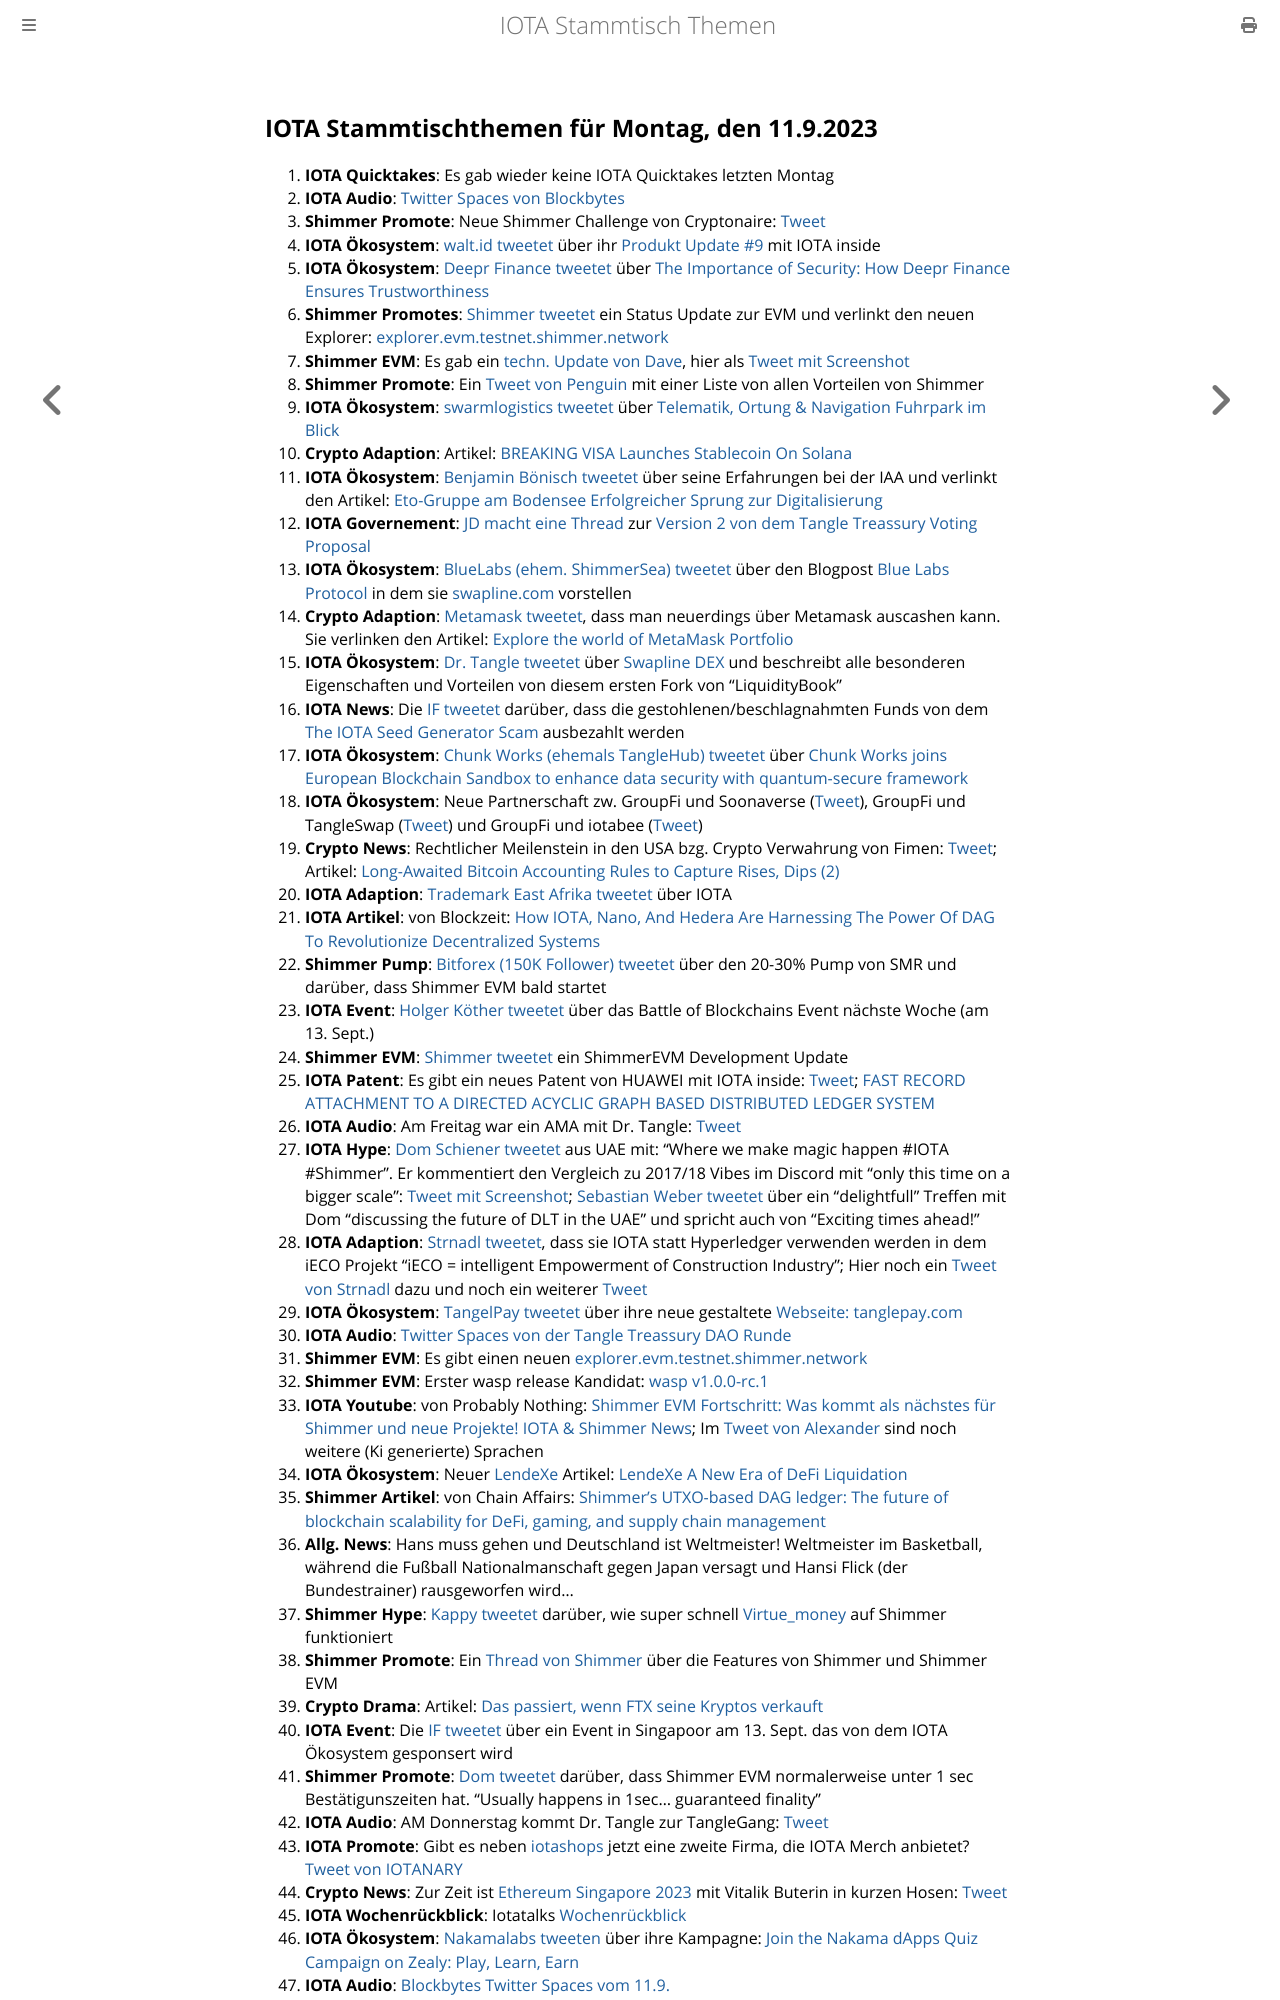

repository: iota-community/community-events · page: stammtisch/2023-09-11/index.html · generator: mdbook

## IOTA Stammtischthemen für Montag, den 11.9.2023

1. **IOTA Quicktakes**: Es gab wieder keine IOTA Quicktakes letzten Montag
2. **IOTA Audio**: [Twitter Spaces von Blockbytes](https://twitter.com/blockbytescom/status/1698727380364276032?s=20)
3. **Shimmer Promote**: Neue Shimmer Challenge von Cryptonaire: [Tweet](https://twitter.com/CryptonaireApp/status/1698728066074259463?s=20)
4. **IOTA Ökosystem**: [walt.id tweetet](https://twitter.com/walt_id/status/1698984323180048659?s=20) über ihr [Produkt Update #9](https://walt.id/blog/mu/update-9) mit IOTA inside
5. **IOTA Ökosystem**: [Deepr Finance tweetet](https://twitter.com/DeeprFinance/status/1699052671960023158?s=20) über [The Importance of Security: How Deepr Finance Ensures Trustworthiness](https://medium.com/@Deepr.Finance/the-importance-of-security-how-deepr-finance-ensures-trustworthiness-28858d55de65)
6. **Shimmer Promotes**: [Shimmer tweetet](https://twitter.com/shimmernet/status/1699059819540615564?s=20) ein Status Update zur EVM und verlinkt den neuen Explorer: [explorer.evm.testnet.shimmer.network](https://explorer.evm.testnet.shimmer.network/)
7. **Shimmer EVM**: Es gab ein [techn. Update von Dave](https://discord.com/channels/397872799483428865/800810467928309790/1148557917180669952), hier als [Tweet mit Screenshot](https://twitter.com/Vrom14286662/status/1699086275540603359?s=20)
8. **Shimmer Promote**: Ein [Tweet von Penguin](https://twitter.com/iota_penguin/status/1698991817574728124?s=20) mit einer Liste von allen Vorteilen von Shimmer
9. **IOTA Ökosystem**: [swarmlogistics tweetet](https://twitter.com/SwarmLogistics/status/1698997622495715331?s=20) über [Telematik, Ortung & Navigation Fuhrpark im Blick](https://www.eurotransport.de/who-is-who/software-hardware/telematik-ortung-navigation/)
10. **Crypto Adaption**: Artikel: [BREAKING VISA Launches Stablecoin On Solana](https://www.eurotransport.de/who-is-who/software-hardware/telematik-ortung-navigation/)
11. **IOTA Ökosystem**: [Benjamin Bönisch tweetet](https://twitter.com/BenBoenisch/status/1699105144099512598?s=20) über seine Erfahrungen bei der IAA und verlinkt den Artikel: [Eto-Gruppe am Bodensee Erfolgreicher Sprung zur Digitalisierung](https://www.stuttgarter-nachrichten.de/inhalt.eto-gruppe-am-bodensee-erfolgreicher-sprung-zur-digitalisierung.7a23a7ac-0dc2-48c1-93c4-434d43d23a03.html)
12. **IOTA Governement**: [JD macht eine Thread](https://twitter.com/Deep_Sea_Iotan/status/1699104444304994640zu?s=20) zur [Version 2 von dem Tangle Treassury Voting Proposal](https://govern.iota.org/t/tangle-community-treasury-grant-committee-exhibit-v2-phase-i-discussion/1665)
13. **IOTA Ökosystem**: [BlueLabs (ehem. ShimmerSea) tweetet](https://twitter.com/BlueLabs_DeFi/status/1699120579645775883?s=20) über den Blogpost [Blue Labs Protocol](https://bluelabs.medium.com/blue-labs-protocols-c03842c0e179) in dem sie [swapline.com](https://swapline.com/home) vorstellen
14. **Crypto Adaption**: [Metamask tweetet](https://twitter.com/MetaMask/status/1699062685550485743?s=20), dass man neuerdings über Metamask auscashen kann. Sie verlinken den Artikel: [Explore the world of MetaMask Portfolio](https://metamask.io/portfolio/)
15. **IOTA Ökosystem**: [Dr. Tangle tweetet](https://twitter.com/dr_tangle/status/1699520484478509120?s=20) über [Swapline DEX](https://twitter.com/SwaplineDEX) und beschreibt alle besonderen Eigenschaften und Vorteilen von diesem ersten Fork von "LiquidityBook"
16. **IOTA News**: Die [IF tweetet](https://twitter.com/iota/status/1699460579205767282?s=20) darüber, dass die gestohlenen/beschlagnahmten Funds von dem [The IOTA Seed Generator Scam](https://iotaseed.io/) ausbezahlt werden
17. **IOTA Ökosystem**: [Chunk Works (ehemals TangleHub) tweetet](https://twitter.com/Tanglehub_eu/status/1699442942853701751?s=20) über [Chunk Works joins European Blockchain Sandbox to enhance data security with quantum-secure framework](https://chunkworks.net/chunk-works-joins-european-blockchain-sandbox-to-enhance-data-security-with-quantum-secure-framework/)
18. **IOTA Ökosystem**: Neue Partnerschaft zw. GroupFi und Soonaverse ([Tweet](https://twitter.com/groupficom/status/1699609913197244855?s=20)), GroupFi und TangleSwap ([Tweet](https://twitter.com/groupficom/status/1699973860270248316?s=20)) und GroupFi und iotabee ([Tweet](https://twitter.com/iotabee/status/1701083614375821723?s=20))
19. **Crypto News**: Rechtlicher Meilenstein in den USA bzg. Crypto Verwahrung von Fimen: [Tweet](https://twitter.com/FurkanCCTV/status/1699500127302324616?s=20); Artikel: [Long-Awaited Bitcoin Accounting Rules to Capture Rises, Dips (2)](https://news.bloombergtax.com/financial-accounting/long-awaited-bitcoin-accounting-rules-to-capture-rises-dips)
20. **IOTA Adaption**: [Trademark East Afrika tweetet](https://twitter.com/TradeMarkAfrica/status/1699454948386251107?s=20) über IOTA
21. **IOTA Artikel**: von Blockzeit: [How IOTA, Nano, And Hedera Are Harnessing The Power Of DAG To Revolutionize Decentralized Systems](https://blockzeit.com/how-iota-nano-and-hedera-are-harnessing-the-power-of-dag-to-revolutionize-decentralized-systems/)
22. **Shimmer Pump**: [Bitforex (150K Follower) tweetet](https://twitter.com/bitforexcom/status/1699673659185508414?s=20) über den 20-30% Pump von SMR und darüber, dass Shimmer EVM bald startet
23. **IOTA Event**: [Holger Köther tweetet](https://twitter.com/HolgerKoether/status/1699451116365164795?s=20) über das Battle of Blockchains Event nächste Woche (am 13. Sept.)
24. **Shimmer EVM**: [Shimmer tweetet](https://twitter.com/shimmernet/status/1699724236447740149?s=20) ein ShimmerEVM Development Update
25. **IOTA Patent**: Es gibt ein neues Patent von HUAWEI mit IOTA inside: [Tweet](https://twitter.com/Wondere12985276/status/1699743766117007652?s=20); [FAST RECORD ATTACHMENT TO A DIRECTED ACYCLIC GRAPH BASED DISTRIBUTED LEDGER SYSTEM](https://worldwide.espacenet.com/patent/search/family/080623535/publication/WO2023155992A1?q=pn%3DWO2023155992A1)
26. **IOTA Audio**: Am Freitag war ein AMA mit Dr. Tangle: [Tweet](https://twitter.com/ShimmerSeaDEX/status/1699747079705276730?s=20)
27. **IOTA Hype**: [Dom Schiener tweetet](https://twitter.com/DomSchiener/status/1699836186288878019?s=20) aus UAE mit: "Where we make magic happen #IOTA #Shimmer". Er kommentiert den Vergleich zu 2017/18 Vibes im Discord mit "only this time on a bigger scale": [Tweet mit Screenshot](https://twitter.com/unseriouscandle/status/1700065036767502403?s=20); [Sebastian Weber tweetet](https://twitter.com/Sebasti65365174/status/1701202476865614192?s=20) über ein "delightfull" Treffen mit Dom "discussing the future of DLT in the UAE" und spricht auch von "Exciting times ahead!"
28. **IOTA Adaption**: [Strnadl tweetet](https://twitter.com/archimate/status/1700084507628470296?s=20), dass sie IOTA statt Hyperledger verwenden werden in dem iECO Projekt "iECO = intelligent Empowerment of Construction Industry"; Hier noch ein [Tweet von Strnadl](https://twitter.com/archimate/status/1700222891667656945?s=20) dazu und noch ein weiterer [Tweet](https://twitter.com/archimate/status/1700228244866248759?s=20)
29. **IOTA Ökosystem**: [TangelPay tweetet](https://twitter.com/tanglepaycom/status/1700088521107833012?s=20) über ihre neue gestaltete [Webseite: tanglepay.com](https://tanglepay.com/)
30. **IOTA Audio**: [Twitter Spaces von der Tangle Treassury DAO Runde](https://twitter.com/kowei1995/status/1700131626666316121?s=20)
31. **Shimmer EVM**: Es gibt einen neuen [explorer.evm.testnet.shimmer.network](https://explorer.evm.testnet.shimmer.network/)
32. **Shimmer EVM**: Erster wasp release Kandidat: [wasp v1.0.0-rc.1](https://github.com/iotaledger/wasp/releases/tag/v1.0.0-rc.1)
33. **IOTA Youtube**: von Probably Nothing: [Shimmer EVM Fortschritt: Was kommt als nächstes für Shimmer und neue Projekte! IOTA & Shimmer News](https://www.youtube.com/watch?v=4l3qGMUbboM); Im [Tweet von Alexander](https://twitter.com/shortaktien/status/1700204602639937827?s=20) sind noch weitere (Ki generierte) Sprachen 
34. **IOTA Ökosystem**: Neuer [LendeXe](https://twitter.com/LendeXeFinance) Artikel: [LendeXe A New Era of DeFi Liquidation](https://medium.com/@LendeXeFinance/lendexe-a-new-era-of-defi-liquidation-8336e27a6e8e)
35. **Shimmer Artikel**: von Chain Affairs: [Shimmer’s UTXO-based DAG ledger: The future of blockchain scalability for DeFi, gaming, and supply chain management](https://chainaffairs.com/shimmers-utxo-based-dag-ledger-the-future-of-blockchain-scalability-for-defi-gaming-and-supply-chain-management/)
36. **Allg. News**: Hans muss gehen und Deutschland ist Weltmeister! Weltmeister im Basketball, während die Fußball Nationalmanschaft gegen Japan versagt und Hansi Flick (der Bundestrainer) rausgeworfen wird...
37. **Shimmer Hype**: [Kappy tweetet](https://twitter.com/Rob_Daykin/status/1701153715007136173?s=20) darüber, wie super schnell [Virtue_money](https://twitter.com/Virtue_Money) auf Shimmer funktioniert
38. **Shimmer Promote**: Ein [Thread von Shimmer](https://twitter.com/shimmernet/status/1700449085352784009?s=20) über die Features von Shimmer und Shimmer EVM
39. **Crypto Drama**: Artikel: [Das passiert, wenn FTX seine Kryptos verkauft](https://www.btc-echo.de/news/altcoin-talfahrt-das-passiert-wenn-ftx-seine-kryptos-verkauft-171070/)
40. **IOTA Event**: Die [IF tweetet](https://twitter.com/iota/status/1701158899083014362?s=20) über ein Event in Singapoor am 13. Sept. das von dem IOTA Ökosystem gesponsert wird
41. **Shimmer Promote**: [Dom tweetet](https://twitter.com/DomSchiener/status/1700752179995320509?s=20) darüber, dass Shimmer EVM normalerweise unter 1 sec Bestätigunszeiten hat. "Usually happens in 1sec... guaranteed finality"
42. **IOTA Audio**: AM Donnerstag kommt Dr. Tangle zur TangleGang: [Tweet](https://twitter.com/GangTangleTalk/status/1700777456003674207?s=20)
43. **IOTA Promote**: Gibt es neben [iotashops](https://www.iotashops.com/de/iota-merchandise/#) jetzt eine zweite Firma, die IOTA Merch anbietet? [Tweet von IOTANARY](https://twitter.com/iotanary/status/1700503210673185228?s=20)
44. **Crypto News**: Zur Zeit ist [Ethereum Singapore 2023](https://twitter.com/ethereum_sg) mit Vitalik Buterin in kurzen Hosen: [Tweet](https://twitter.com/ethereum_sg/status/1701115739791556980?s=20)
45. **IOTA Wochenrückblick**: Iotatalks [Wochenrückblick](https://www.iota-talk.com/index.php?article/323-week-in-review-from-3th-to-9nd-september-2023/)
46. **IOTA Ökosystem**: [Nakamalabs tweeten](https://twitter.com/Nakama_Labs/status/170124542387095
